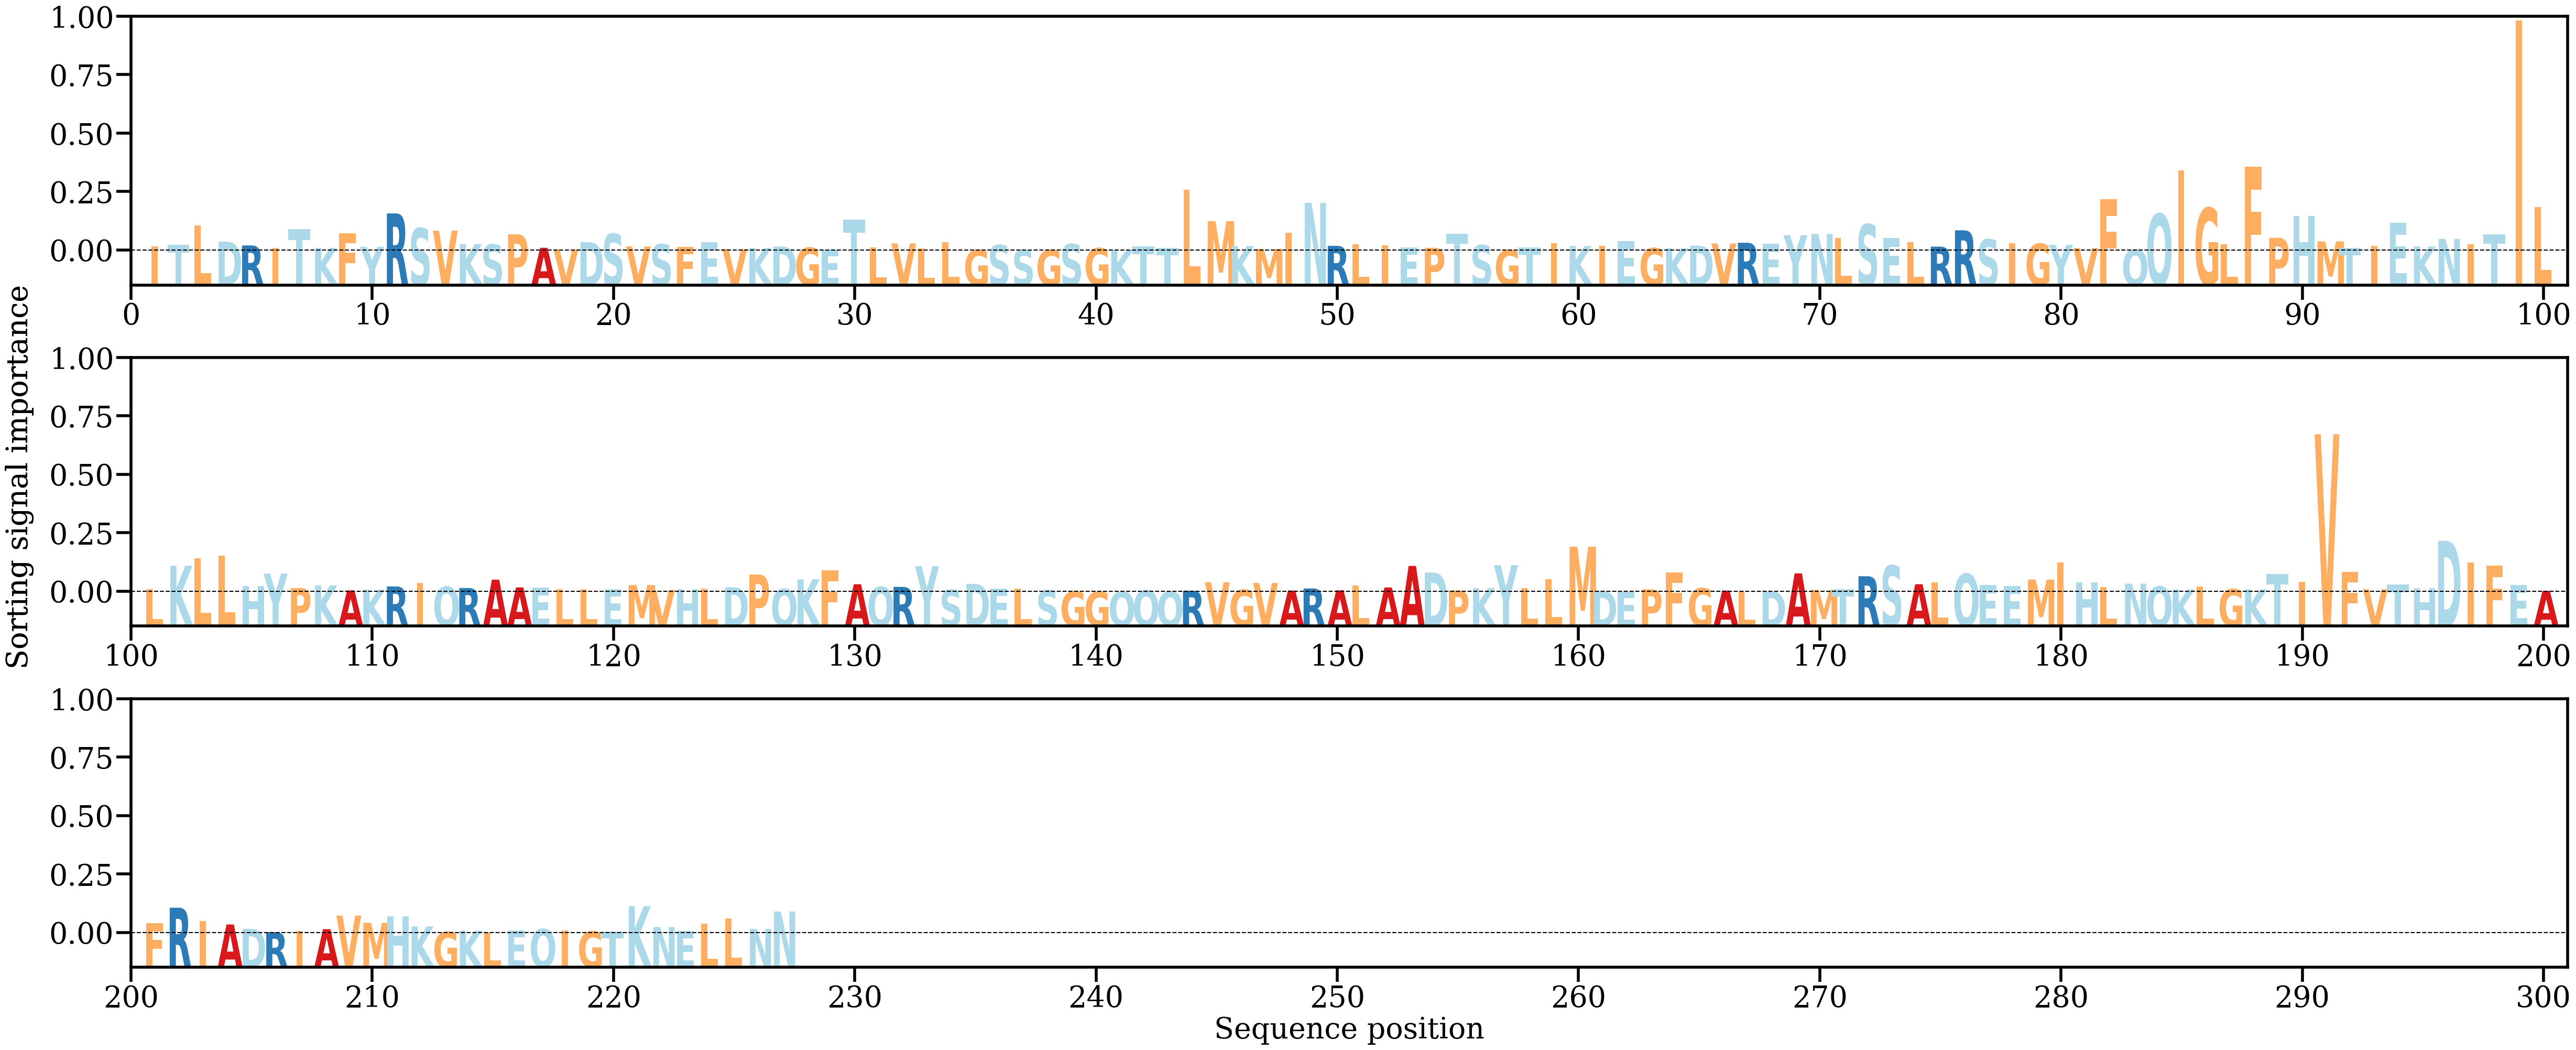

Data behind this chart, as committed beside it:
AA, Alpha
I, [0.00143706]
T, [0.00206045]
L, [0.00915263]
D, [0.00325481]
R, [0.00186395]
I, [0.00093169]
T, [0.00779591]
K, [0.00096099]
F, [0.00637391]
Y, [0.00138539]
R, [0.01360975]
S, [0.00820674]
V, [0.0072854]
K, [0.00235422]
S, [0.00216699]
P, [0.00592653]
A, [0.00099014]
V, [0.00038648]
D, [0.00309121]
S, [0.00612714]
V, [0.00150004]
S, [0.0023034]
F, [0.00126175]
E, [0.00313111]
V, [0.00054803]
K, [0.00092868]
D, [0.00145192]
G, [0.00103432]
E, [0.00030687]
T, [0.01126034]
L, [0.00122003]
V, [0.00260256]
L, [0.00071184]
L, [0.00308745]
G, [0.00020007]
S, [0.00203524]
S, [0.0002143]
G, [0.0002104]
S, [0.0023665]
G, [0.00088071]
K, [0.0001545]
T, [0.00144022]
T, [0.00085202]
L, [0.02228672]
M, [0.01078565]
K, [0.00161895]
M, [0.00056964]
I, [0.00652974]
N, [0.01749129]
R, [0.00171771]
L, [0.00235486]
I, [0.00198727]
E, [0.00120938]
P, [0.0010069]
T, [0.00618544]
S, [0.00193013]
G, [0.00020945]
T, [0.00119129]
I, [0.00257397]
K, [0.00166223]
... 167 more rows
